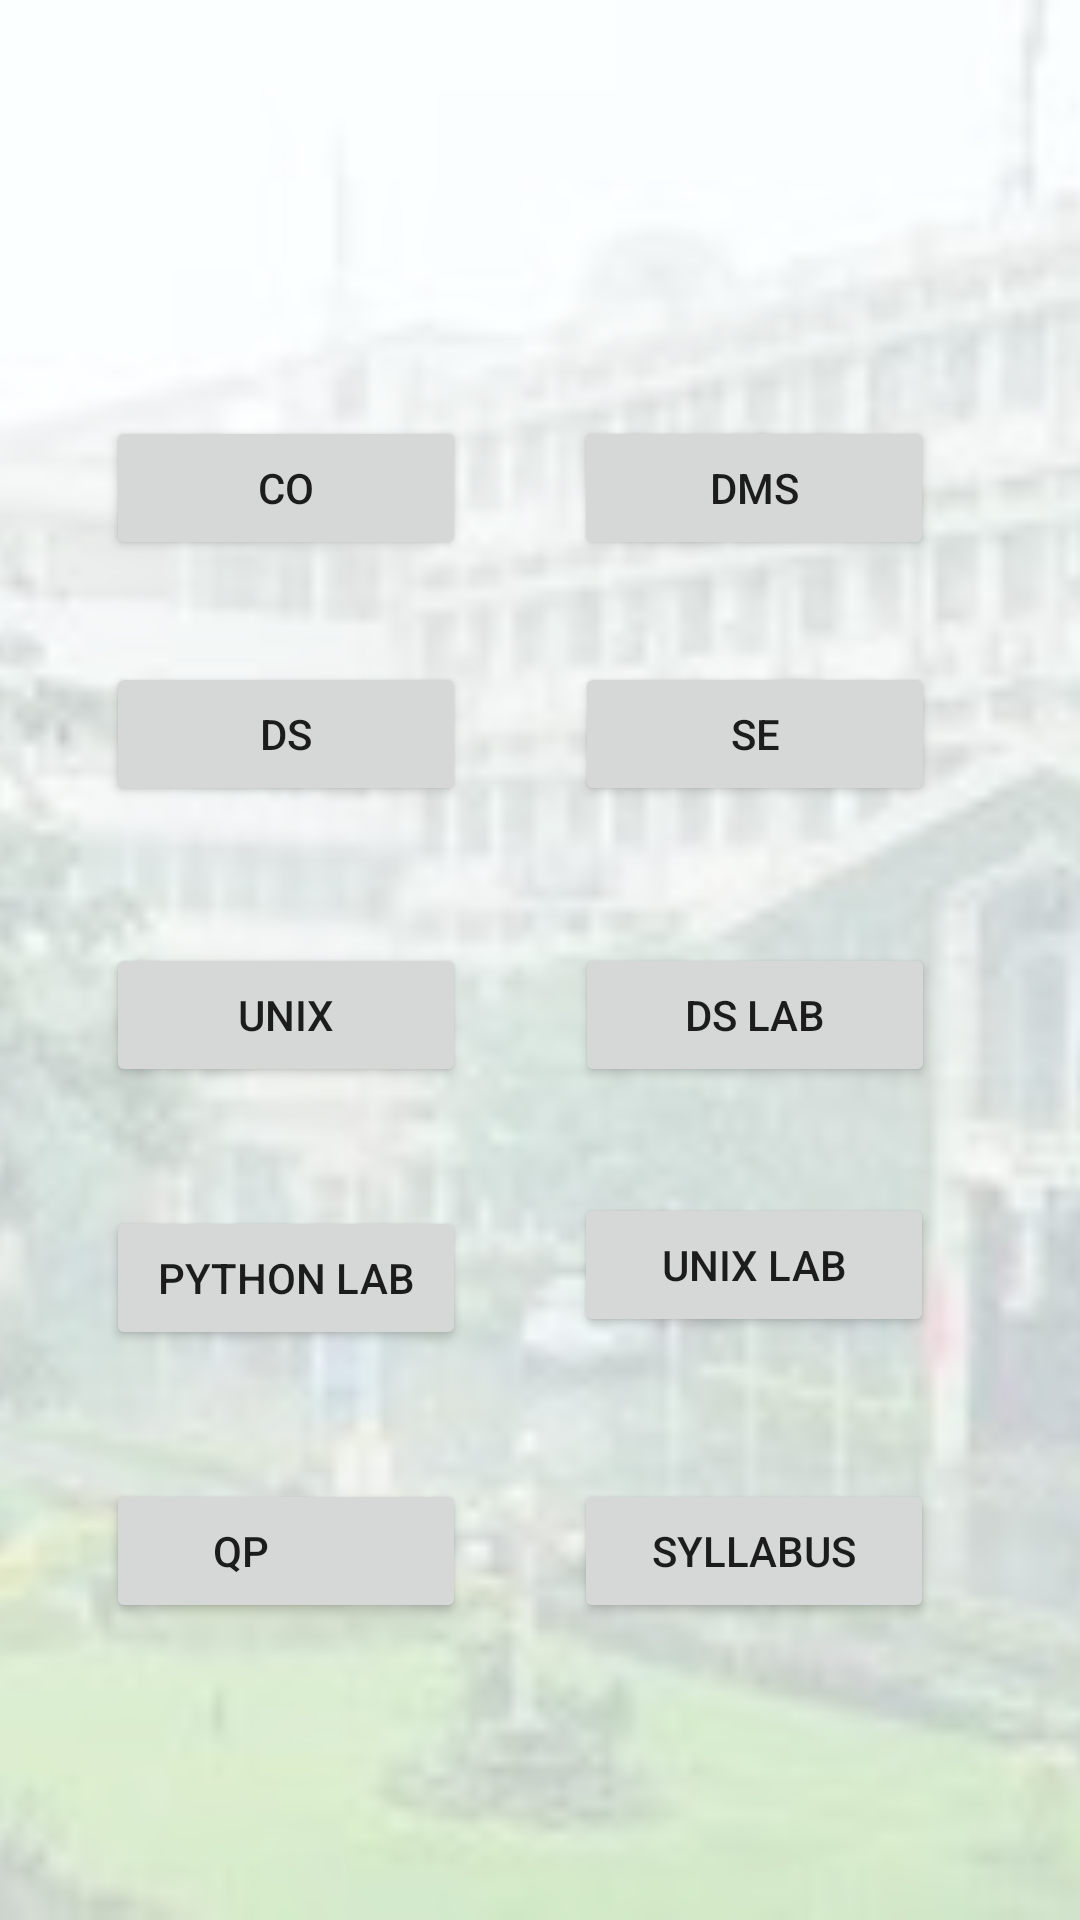

This screen was rendered from an Android layout file. Write that file and the resources it references.
<!-- AndroidManifest.xml: application theme Theme.NMAMITResources -->
<!-- res/layout/activity_third.xml -->
<?xml version="1.0" encoding="utf-8"?>
<androidx.constraintlayout.widget.ConstraintLayout xmlns:android="http://schemas.android.com/apk/res/android"
    xmlns:app="http://schemas.android.com/apk/res-auto"
    xmlns:tools="http://schemas.android.com/tools"
    android:layout_width="match_parent"
    android:layout_height="match_parent"
    android:background="@drawable/a12"

    tools:context=".third">
    <ImageView
        android:id="@+id/imageView3"
        android:layout_width="wrap_content"
        android:layout_height="wrap_content"
        app:layout_constraintBottom_toBottomOf="parent"
        app:layout_constraintEnd_toEndOf="parent"
        app:layout_constraintHorizontal_bias="0.0"
        app:layout_constraintStart_toStartOf="parent"
        app:layout_constraintTop_toTopOf="parent"
        app:layout_constraintVertical_bias="0.0"
        app:srcCompat="@drawable/logo" />

    <Button
        android:id="@+id/a1"
        android:layout_width="120dp"
        android:layout_height="wrap_content"
        android:text="CO"
        app:layout_constraintBottom_toBottomOf="parent"
        app:layout_constraintEnd_toEndOf="parent"
        app:layout_constraintHorizontal_bias="0.147"
        app:layout_constraintStart_toStartOf="parent"
        app:layout_constraintTop_toTopOf="@+id/imageView3"
        app:layout_constraintVertical_bias="0.234" />

    <Button
        android:id="@+id/a2"
        android:layout_width="120dp"
        android:layout_height="wrap_content"
        android:text="DMS"
        app:layout_constraintBottom_toBottomOf="parent"
        app:layout_constraintEnd_toEndOf="parent"
        app:layout_constraintHorizontal_bias="0.797"
        app:layout_constraintStart_toStartOf="parent"
        app:layout_constraintTop_toTopOf="@+id/imageView3"
        app:layout_constraintVertical_bias="0.234" />

    <Button
        android:id="@+id/a3"
        android:layout_width="120dp"
        android:layout_height="wrap_content"
        android:text="ds"
        app:layout_constraintBottom_toBottomOf="parent"
        app:layout_constraintEnd_toEndOf="parent"
        app:layout_constraintHorizontal_bias="0.147"
        app:layout_constraintStart_toStartOf="parent"
        app:layout_constraintTop_toTopOf="@+id/imageView3"
        app:layout_constraintVertical_bias="0.373" />

    <Button
        android:id="@+id/a4"
        android:layout_width="120dp"
        android:layout_height="wrap_content"
        android:text="se"
        app:layout_constraintBottom_toBottomOf="parent"
        app:layout_constraintEnd_toEndOf="parent"
        app:layout_constraintHorizontal_bias="0.798"
        app:layout_constraintStart_toStartOf="parent"
        app:layout_constraintTop_toTopOf="@+id/imageView3"
        app:layout_constraintVertical_bias="0.373" />

    <Button
        android:id="@+id/a5"
        android:layout_width="120dp"
        android:layout_height="wrap_content"
        android:text="unix"
        app:layout_constraintBottom_toBottomOf="parent"
        app:layout_constraintEnd_toEndOf="parent"
        app:layout_constraintHorizontal_bias="0.147"
        app:layout_constraintStart_toStartOf="parent"
        app:layout_constraintTop_toTopOf="@+id/imageView3"
        app:layout_constraintVertical_bias="0.531" />

    <Button
        android:id="@+id/a6"
        android:layout_width="120dp"
        android:layout_height="wrap_content"
        android:text="ds lab"
        app:layout_constraintBottom_toBottomOf="parent"
        app:layout_constraintEnd_toEndOf="parent"
        app:layout_constraintHorizontal_bias="0.798"
        app:layout_constraintStart_toStartOf="parent"
        app:layout_constraintTop_toTopOf="@+id/imageView3"
        app:layout_constraintVertical_bias="0.531" />

    <Button
        android:id="@+id/a7"
        android:layout_width="120dp"
        android:layout_height="wrap_content"
        android:text="python lab"
        app:layout_constraintBottom_toBottomOf="parent"
        app:layout_constraintEnd_toEndOf="parent"
        app:layout_constraintHorizontal_bias="0.147"
        app:layout_constraintStart_toStartOf="parent"
        app:layout_constraintTop_toTopOf="@+id/imageView3"
        app:layout_constraintVertical_bias="0.679" />

    <Button
        android:id="@+id/a9"
        android:layout_width="120dp"
        android:layout_height="wrap_content"
        android:text="qp         "
        app:layout_constraintBottom_toBottomOf="parent"
        app:layout_constraintEnd_toEndOf="parent"
        app:layout_constraintHorizontal_bias="0.147"
        app:layout_constraintStart_toStartOf="parent"
        app:layout_constraintTop_toTopOf="@+id/imageView3"
        app:layout_constraintVertical_bias="0.833" />

    <Button
        android:id="@+id/a18"
        android:layout_width="120dp"
        android:layout_height="wrap_content"
        android:text="unix lab"
        app:layout_constraintBottom_toBottomOf="parent"
        app:layout_constraintEnd_toEndOf="parent"
        app:layout_constraintHorizontal_bias="0.797"
        app:layout_constraintStart_toStartOf="parent"
        app:layout_constraintTop_toTopOf="@+id/imageView3"
        app:layout_constraintVertical_bias="0.672" />

    <Button
        android:id="@+id/a10"
        android:layout_width="120dp"
        android:layout_height="wrap_content"
        android:text="syllabus"
        app:layout_constraintBottom_toBottomOf="parent"
        app:layout_constraintEnd_toEndOf="parent"
        app:layout_constraintHorizontal_bias="0.797"
        app:layout_constraintStart_toStartOf="parent"
        app:layout_constraintTop_toTopOf="@+id/imageView3"
        app:layout_constraintVertical_bias="0.833" />
</androidx.constraintlayout.widget.ConstraintLayout>
<!-- resources referenced by this layout -->
<resources>
  <!-- drawable a12: png bitmap (drawable-v24, 873240 bytes) -->
  <style name="Theme.NMAMITResources" parent="Theme.MaterialComponents.DayNight.DarkActionBar">
          
          <item name="colorPrimary">@color/purple_500</item>
          <item name="colorPrimaryVariant">@color/purple_700</item>
          <item name="colorOnPrimary">@color/white</item>
          
          <item name="colorSecondary">@color/teal_200</item>
          <item name="colorSecondaryVariant">@color/teal_700</item>
          <item name="colorOnSecondary">@color/black</item>
          
          <item name="android:statusBarColor" tools:targetApi="l">?attr/colorPrimaryVariant</item>
          
      </style>
  <!-- not gathered from this repository: default colours our renderer supplied (Android Studio template values) -->
  <color name="purple_500">#FF6200EE</color>
  <color name="purple_700">#FF3700B3</color>
  <color name="teal_200">#FF03DAC5</color>
  <color name="teal_700">#FF018786</color>
  <color name="black">#FF000000</color>
  <color name="white">#FFFFFFFF</color>
</resources>
